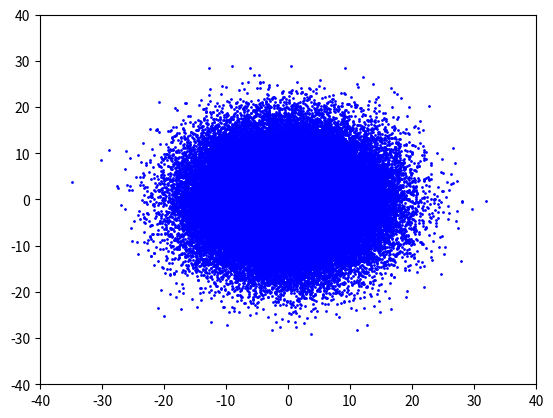

The matplotlib source for this figure:
# Rondom-walk distribution
# [redacted]
import time
start = time.time()
import random
import math
import matplotlib.pyplot as plt
import numpy as np
N = 100000
def create_empty_list(N):
    xpos = []
    ypos = []
    for i in range(N):
        xpos.append(0)
        ypos.append(0)
    return xpos, ypos
xpos, ypos = create_empty_list(N)

steps = 0
def points_gen(steps, N):
    while steps < 100:
        for i in range(N):
            xpos[i-1] += math.cos(random.random()*2*math.pi)
            ypos[i-1] += math.sin(random.random()*2*math.pi)
        steps += 1
    return xpos, ypos
xpos, ypos = points_gen(steps, N)
print(time.time() - start)
#fig1 = plt.figure()
plt.plot(xpos, ypos, 'bo', markersize=1)
plt.xlim(-40, 40)
plt.ylim(-40, 40)
plt.show()

